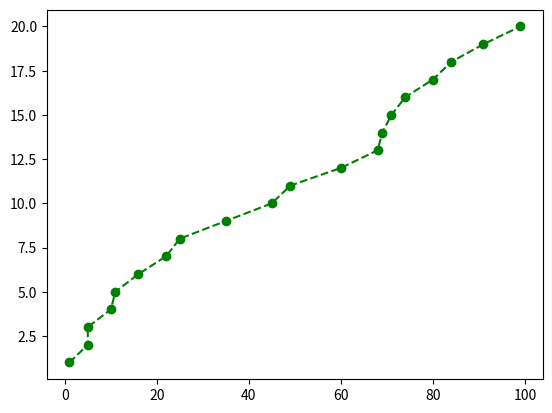

The script that saved this image:
import numpy as np
import matplotlib.pyplot as plt

a = np.sort(np.random.randint(1, 100, 20))
b = np.arange(1,21)

plt.plot(a,b,"--go")
